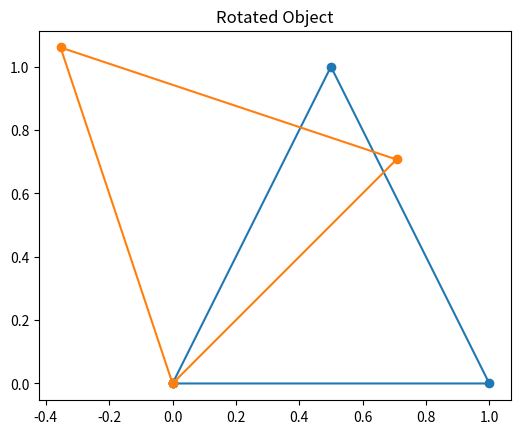

Python code for this plot:
import numpy as np
import matplotlib.pyplot as plt
def plot_object(vertices, title):
    vertices = np.append(vertices, [vertices[0]], axis=0)
    plt.plot(vertices[:, 0], vertices[:, 1], marker='o')
    plt.title(title)
    plt.grid()
    plt.gca().set_aspect('equal', adjustable='box')
    plt.show()

triangle = np.array([
    [0, 0],
    [1, 0],
    [0.5, 1]
])

plot_object(triangle, "Original Object")


def rotate(vertices, angle):
    rad = np.radians(angle)
    transformation_matrix = np.array([
        [np.cos(rad), -np.sin(rad), 0],
        [np.sin(rad), np.cos(rad), 0],
        [0, 0, 1]
    ])
    vertices = np.hstack((vertices, np.ones((vertices.shape[0], 1))))
    return (transformation_matrix @ vertices.T).T[:, :2]
rotated_triangle = rotate(triangle, 45)
plot_object(rotated_triangle, "Rotated Object")
